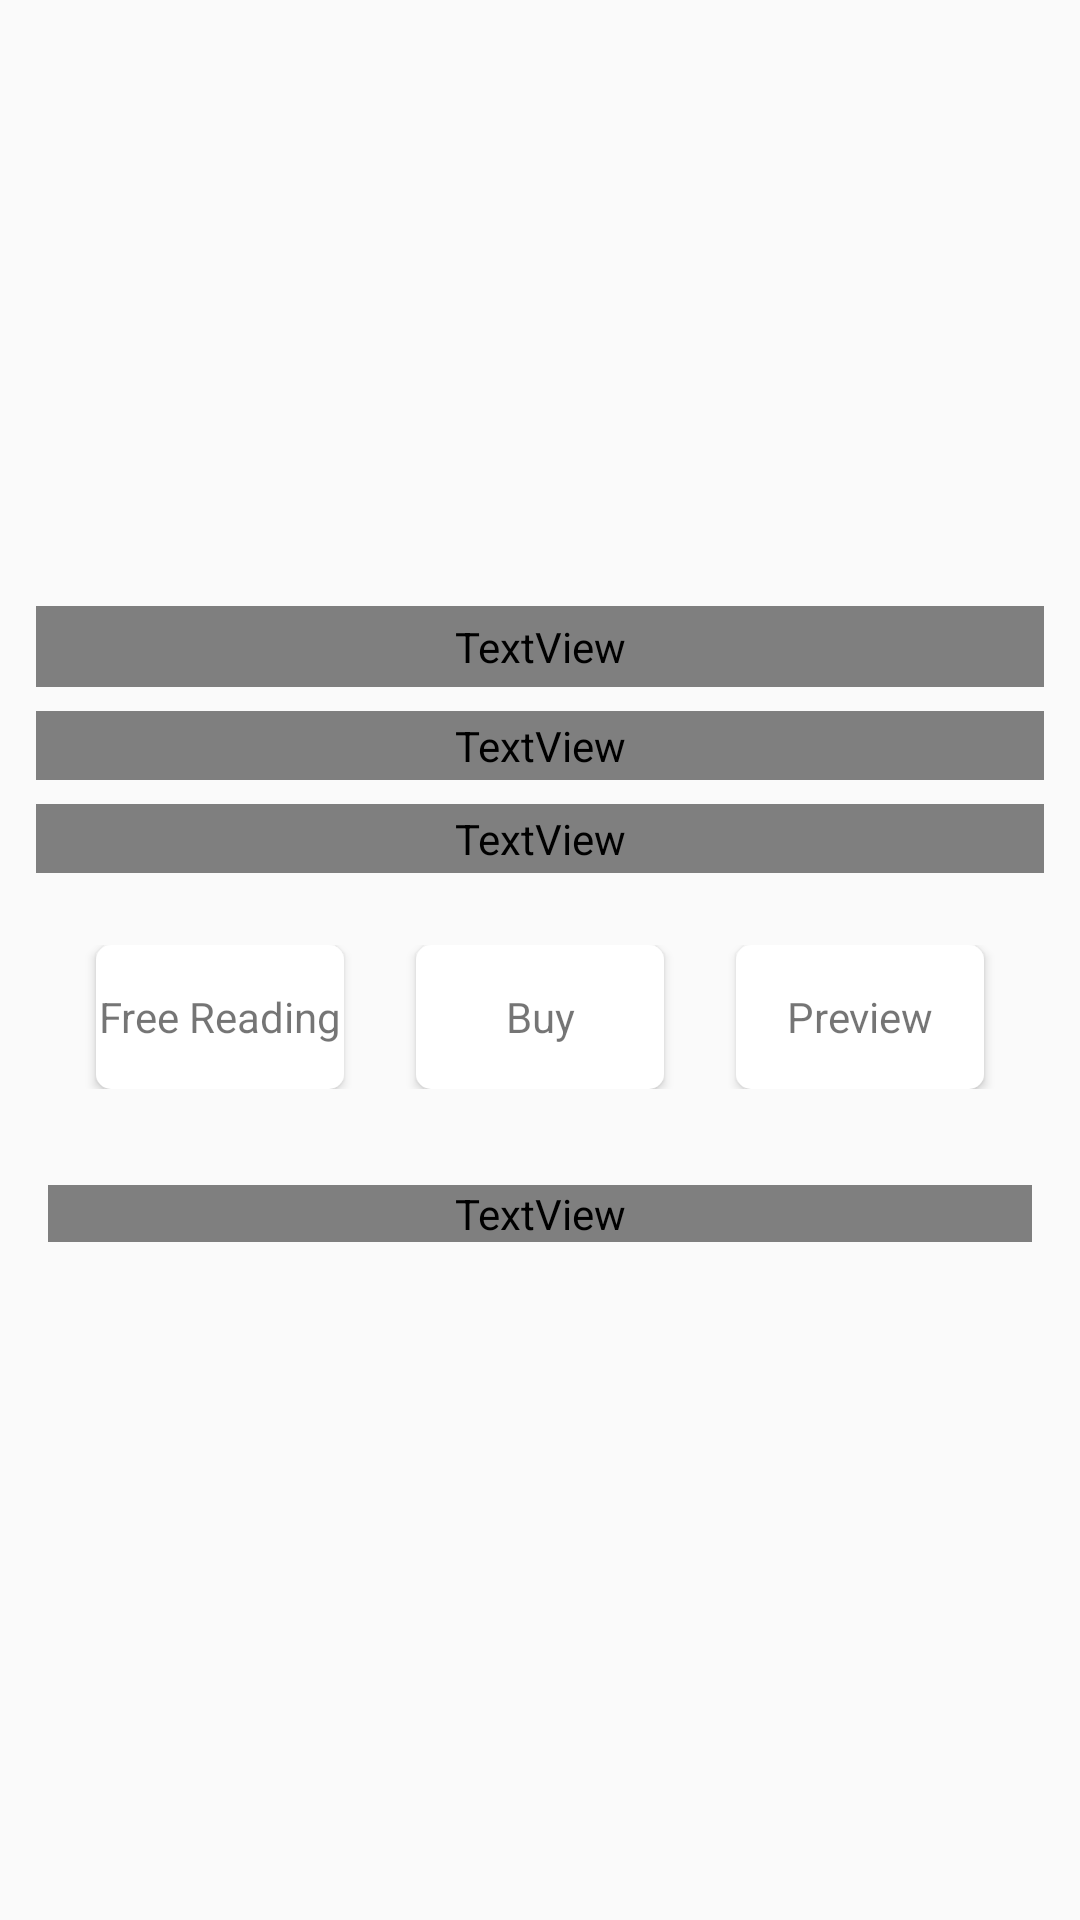

Layout XML and referenced resources for this Android screen:
<!-- AndroidManifest.xml: application theme AppTheme -->
<!-- res/layout/activity_book_info.xml -->
<?xml version="1.0" encoding="utf-8"?>
<ScrollView xmlns:android="http://schemas.android.com/apk/res/android"
    xmlns:ads="http://schemas.android.com/apk/res-auto"
    xmlns:app="http://schemas.android.com/apk/res-auto"
    xmlns:tools="http://schemas.android.com/tools"
    android:layout_width="match_parent"
    android:layout_height="match_parent"
    android:background="?attr/bookInfoBackground"
    tools:showIn="@layout/app_bar_home"
    app:layout_behavior="@string/appbar_scrolling_view_behavior"
    android:fillViewport="true">

    <LinearLayout
        android:layout_width="match_parent"
        android:layout_height="match_parent"
        android:orientation="vertical"
        android:padding="4dp">

        <ImageView
            android:id="@+id/book_image_2"
            android:layout_width="100dp"
            android:layout_height="150dp"
            android:layout_gravity="center"
            android:src="@mipmap/ic_launcher_round"
            android:layout_marginTop="32dp"/>

        <TextView
            android:id="@+id/book_name"
            android:layout_width="match_parent"
            android:layout_height="wrap_content"
            android:layout_gravity="center"
            android:gravity="center"
            android:layout_marginBottom="8dp"
            android:layout_marginLeft="8dp"
            android:layout_marginRight="8dp"
            android:layout_marginTop="16dp"
            android:padding="4dp"
            android:textColor="?attr/bookNameText"
            android:textAppearance="?android:textAppearanceLarge"
            android:textStyle="bold"/>

        <TextView
            android:id="@+id/author_name"
            android:layout_width="match_parent"
            android:layout_height="wrap_content"
            android:layout_gravity="center"
            android:gravity="center"
            android:layout_marginBottom="8dp"
            android:layout_marginLeft="8dp"
            android:layout_marginRight="8dp"
            android:padding="2dp"
            android:textColor="?attr/authorNameText"
            android:textAppearance="?android:textAppearanceMedium"/>

        <TextView
            android:id="@+id/published_date"
            android:layout_width="match_parent"
            android:layout_height="wrap_content"
            android:layout_gravity="center"
            android:gravity="center"
            android:layout_marginBottom="24dp"
            android:layout_marginLeft="8dp"
            android:layout_marginRight="8dp"
            android:padding="2dp"
            android:textColor="?attr/publishedDateanddesc"
            android:textAppearance="?android:textAppearanceMedium"/>

        <LinearLayout
            android:layout_width="match_parent"
            android:layout_height="wrap_content"
            android:orientation="horizontal"
            android:layout_gravity="center_vertical"
            android:gravity="center"
            android:layout_marginLeft="16dp"
            android:layout_marginRight="16dp">
            <Button
                android:id="@+id/read_button"
                android:layout_width="0dp"
                android:layout_weight="1"
                android:layout_height="wrap_content"
                android:text="@string/read"
                android:layout_marginRight="12dp"
                android:layout_marginLeft="12dp"
                android:background="@drawable/read_button"
                android:textAppearance="?android:textAppearanceSmall"/>

            <Button
                android:id="@+id/buy_button"
                android:layout_width="0dp"
                android:layout_weight="1"
                android:layout_height="wrap_content"
                android:text="@string/buy"
                android:layout_marginRight="12dp"
                android:layout_marginLeft="12dp"
                android:background="@drawable/read_button"
                android:textAppearance="?android:textAppearanceSmall"/>

            <Button
                android:id="@+id/preview_button"
                android:layout_width="0dp"
                android:layout_weight="1"
                android:layout_height="wrap_content"
                android:text="@string/preview"
                android:layout_marginRight="12dp"
                android:layout_marginLeft="12dp"
                android:background="@drawable/read_button"
                android:textAppearance="?android:textAppearanceSmall"/>
        </LinearLayout>

        <TextView
            android:id="@+id/description"
            android:layout_width="match_parent"
            android:layout_height="wrap_content"
            android:layout_gravity="center"
            android:layout_marginTop="32dp"
            android:layout_marginRight="12dp"
            android:layout_marginLeft="12dp"
            android:layout_marginBottom="4dp"
            android:textColor="?attr/publishedDateanddesc"
            android:textAppearance="?android:textAppearanceMedium"
            android:gravity="center"
            android:justificationMode="inter_word" />

        <Button
            android:id="@+id/download_button"
            android:layout_width="wrap_content"
            android:layout_height="wrap_content"
            android:text="@string/download"
            android:background="@drawable/read_button"
            android:textAppearance="?android:textAppearanceSmall"
            android:layout_gravity="center"
            android:layout_marginBottom="4dp"
            android:layout_marginTop="12dp"
            android:gravity="center"
            android:visibility="invisible"/>

    </LinearLayout>
</ScrollView>
<!-- res/layout/app_bar_home.xml (included above) -->
<?xml version="1.0" encoding="utf-8"?>
<androidx.coordinatorlayout.widget.CoordinatorLayout
    xmlns:android="http://schemas.android.com/apk/res/android"
    xmlns:app="http://schemas.android.com/apk/res-auto"
    xmlns:tools="http://schemas.android.com/tools"
    android:layout_width="match_parent"
    android:layout_height="match_parent"
    tools:context="com.example.seacrhforbooksandsave.MainActivity">

    <com.google.android.material.appbar.AppBarLayout
        android:layout_width="match_parent"
        android:layout_height="wrap_content"
        android:theme="@style/AppTheme.AppBarOverlay"
        app:elevation="0dp">

        <androidx.appcompat.widget.Toolbar
            android:id="@+id/toolbar"
            android:layout_width="match_parent"
            android:layout_height="?attr/actionBarSize"
            android:background="?attr/colorPrimary"
            app:popupTheme="@style/AppTheme.PopupOverlay" />

    </com.google.android.material.appbar.AppBarLayout>

    <include layout="@layout/activity_main" />

</androidx.coordinatorlayout.widget.CoordinatorLayout>
<!-- res/layout/activity_main.xml (included above) -->
<?xml version="1.0" encoding="utf-8"?>
<LinearLayout xmlns:android="http://schemas.android.com/apk/res/android"
    xmlns:tools="http://schemas.android.com/tools"
    android:layout_width="match_parent"
    android:layout_height="match_parent"
    xmlns:app="http://schemas.android.com/apk/res-auto"
    android:background="?attr/tabscolor"
    android:orientation="vertical"
    tools:showIn="@layout/app_bar_home"
    app:layout_behavior="@string/appbar_scrolling_view_behavior">

    <com.google.android.material.tabs.TabLayout
        android:id="@+id/tabs"
        style="@style/CategoryTab"
        android:layout_width="match_parent"
        android:layout_height="wrap_content"/>

    <androidx.viewpager.widget.ViewPager
        android:id="@+id/viewpager"
        android:layout_width="match_parent"
        android:layout_height="match_parent"/>

</LinearLayout>
<!-- resources referenced by this layout -->
<resources>
  <!-- drawable read_button (drawable) -->
  <?xml version="1.0" encoding="utf-8"?>
  <selector xmlns:android="http://schemas.android.com/apk/res/android">
      <item >
          <shape android:shape="rectangle">
              <solid android:color="#ffffff" />
  
              <corners android:radius="5dp" />
          </shape>
      </item>
  
  </selector>
  <string name="buy">Buy</string>
  <string name="download">Download</string>
  <string name="preview">Preview</string>
  <string name="read">Free Reading</string>
  <style name="CategoryTab" parent="Widget.Design.TabLayout">
          <item name="tabIndicatorColor">@android:color/white</item>
          <item name="tabSelectedTextColor">@android:color/white</item>
          <item name="tabTextAppearance">@style/CategoryTabTextAppearance</item>
  
          <item name="tabGravity">fill</item>
          <item name="tabMode">fixed</item>
          <item name="tabMaxWidth">0dp</item>
          <item name="android:layout_width">match_parent</item>
          <item name="android:layout_height">wrap_content</item>
  
      </style>
  <style name="AppTheme" parent="Base.Theme.AppCompat.Light.DarkActionBar">
          
          <item name="colorPrimary">@color/colorPrimary</item>
          <item name="colorPrimaryDark">@color/colorPrimaryDark</item>
          <item name="colorAccent">@color/colorAccent</item>
      </style>
  <style name="CategoryTabTextAppearance" parent="TextAppearance.Design.Tab">
          <item name="android:textColor">#b2d1ff</item>
      </style>
  <color name="colorPrimary">#0066ff</color>
  <color name="colorPrimaryDark">#0047ff</color>
  <color name="colorAccent">#e37188</color>
</resources>
